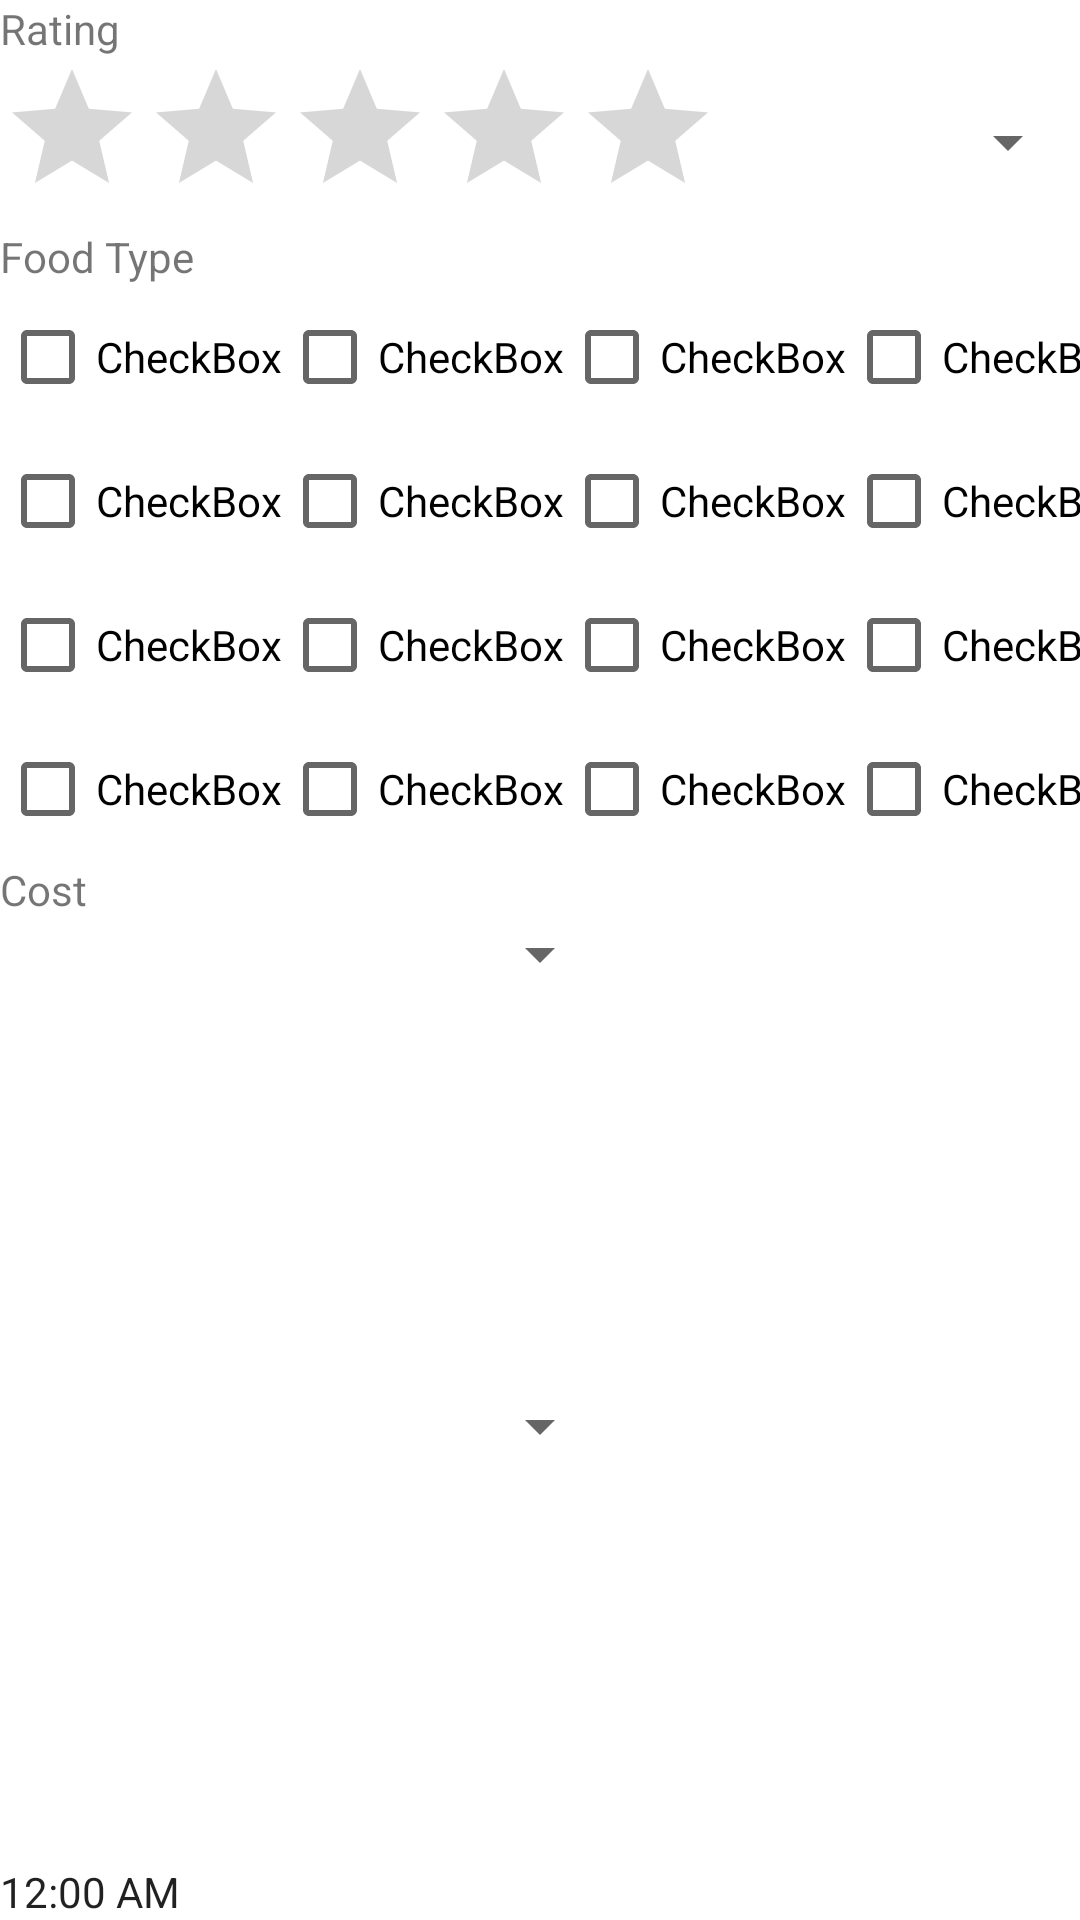

Here is an Android app screen rendered from its layout file. Give the layout XML and the strings, colors and styles it references.
<!-- AndroidManifest.xml: application theme Theme.PickEEater -->
<!-- res/layout/fragment_dashboard.xml -->
<?xml version="1.0" encoding="utf-8"?>
<androidx.constraintlayout.widget.ConstraintLayout xmlns:android="http://schemas.android.com/apk/res/android"
    xmlns:app="http://schemas.android.com/apk/res-auto"
    xmlns:tools="http://schemas.android.com/tools"
    android:layout_width="match_parent"
    android:layout_height="match_parent"
    tools:context=".ui.dashboard.DashboardFragment">

    <LinearLayout
        android:layout_width="match_parent"
        android:layout_height="match_parent"
        android:orientation="vertical">

        

        <TextView
            android:id="@+id/ratingTextView"
            android:layout_width="match_parent"
            android:layout_height="wrap_content"
            android:text="Rating" />

        <LinearLayout
            android:id="@+id/ratingLayout"
            android:layout_width="match_parent"
            android:layout_height="wrap_content"
            android:orientation="horizontal">

            <RatingBar
                android:id="@+id/ratingBar"
                android:layout_width="wrap_content"
                android:layout_height="wrap_content"
                android:numStars="5"
                android:stepSize="0.5" />

            <Spinner
                android:id="@+id/ratingSpinner"
                android:layout_width="146dp"
                android:layout_height="wrap_content"
                android:layout_gravity="center_horizontal|center_vertical"
                android:layout_weight="1" />
        </LinearLayout>

        <TextView
            android:id="@+id/foodTypeTextView"
            android:layout_width="match_parent"
            android:layout_height="wrap_content"
            android:text="Food Type" />

        <TableLayout
            android:layout_width="wrap_content"
            android:layout_height="wrap_content"
            android:layout_gravity="center_horizontal">

            <TableRow
                android:layout_width="match_parent"
                android:layout_height="match_parent">

                <CheckBox
                    android:id="@+id/checkBox"
                    android:layout_width="match_parent"
                    android:layout_height="wrap_content"
                    android:text="CheckBox" />

                <CheckBox
                    android:id="@+id/restTypeCheckBox"
                    android:layout_width="match_parent"
                    android:layout_height="wrap_content"
                    android:text="CheckBox" />

                <CheckBox
                    android:id="@+id/checkBox2"
                    android:layout_width="wrap_content"
                    android:layout_height="wrap_content"
                    android:text="CheckBox" />

                <CheckBox
                    android:id="@+id/checkBox3"
                    android:layout_width="wrap_content"
                    android:layout_height="wrap_content"
                    android:text="CheckBox" />
            </TableRow>

            <TableRow
                android:layout_width="match_parent"
                android:layout_height="match_parent">

                <CheckBox
                    android:id="@+id/checkBox5"
                    android:layout_width="wrap_content"
                    android:layout_height="wrap_content"
                    android:text="CheckBox" />

                <CheckBox
                    android:id="@+id/checkBox7"
                    android:layout_width="wrap_content"
                    android:layout_height="wrap_content"
                    android:text="CheckBox" />

                <CheckBox
                    android:id="@+id/checkBox6"
                    android:layout_width="wrap_content"
                    android:layout_height="wrap_content"
                    android:text="CheckBox" />

                <CheckBox
                    android:id="@+id/checkBox4"
                    android:layout_width="wrap_content"
                    android:layout_height="wrap_content"
                    android:text="CheckBox" />
            </TableRow>

            <TableRow
                android:layout_width="match_parent"
                android:layout_height="match_parent">

                <CheckBox
                    android:id="@+id/checkBox8"
                    android:layout_width="wrap_content"
                    android:layout_height="wrap_content"
                    android:text="CheckBox" />

                <CheckBox
                    android:id="@+id/checkBox9"
                    android:layout_width="wrap_content"
                    android:layout_height="wrap_content"
                    android:text="CheckBox" />

                <CheckBox
                    android:id="@+id/checkBox10"
                    android:layout_width="wrap_content"
                    android:layout_height="wrap_content"
                    android:text="CheckBox" />

                <CheckBox
                    android:id="@+id/checkBox11"
                    android:layout_width="wrap_content"
                    android:layout_height="wrap_content"
                    android:text="CheckBox" />
            </TableRow>

            <TableRow
                android:layout_width="match_parent"
                android:layout_height="match_parent">

                <CheckBox
                    android:id="@+id/checkBox12"
                    android:layout_width="wrap_content"
                    android:layout_height="wrap_content"
                    android:text="CheckBox" />

                <CheckBox
                    android:id="@+id/checkBox13"
                    android:layout_width="wrap_content"
                    android:layout_height="wrap_content"
                    android:text="CheckBox" />

                <CheckBox
                    android:id="@+id/checkBox14"
                    android:layout_width="wrap_content"
                    android:layout_height="wrap_content"
                    android:text="CheckBox" />

                <CheckBox
                    android:id="@+id/checkBox15"
                    android:layout_width="wrap_content"
                    android:layout_height="wrap_content"
                    android:text="CheckBox" />
            </TableRow>
        </TableLayout>

        <TextView
            android:id="@+id/costTextView"
            android:layout_width="match_parent"
            android:layout_height="wrap_content"
            android:text="Cost" />

        <LinearLayout
            android:layout_width="match_parent"
            android:layout_height="wrap_content"
            android:gravity="center_horizontal"
            android:orientation="horizontal">

            <RatingBar
                android:id="@+id/costBar"
                style="@style/CustomRatingBar"
                android:layout_width="wrap_content"
                android:layout_height="wrap_content"
                android:foregroundGravity="center_horizontal"
                android:numStars="5"
                android:stepSize="1" />

            <Spinner
                android:id="@+id/costSpinner"
                android:layout_width="wrap_content"
                android:layout_height="wrap_content" />
        </LinearLayout>

        <Spinner
            android:id="@+id/ratingSpinner2"
            android:layout_width="wrap_content"
            android:layout_height="wrap_content"
            android:layout_gravity="center_horizontal|center_vertical"
            android:layout_weight="1" />

        <TextClock
            android:id="@+id/textClock"
            android:layout_width="match_parent"
            android:layout_height="wrap_content" />

    </LinearLayout>
</androidx.constraintlayout.widget.ConstraintLayout>
<!-- resources referenced by this layout -->
<resources>
  <style name="CustomRatingBar" parent="@android:style/Widget.RatingBar">
          <item name="android:progressDrawable">@drawable/rating_bar</item>
          <item name="android:minHeight">15dp</item>
          <item name="android:maxHeight">40dp</item>
      </style>
  <style name="Theme.PickEEater" parent="Theme.MaterialComponents.DayNight.DarkActionBar">
          
          <item name="colorPrimary">@color/purple_500</item>
          <item name="colorPrimaryVariant">@color/purple_700</item>
          <item name="colorOnPrimary">@color/white</item>
          
          <item name="colorSecondary">@color/teal_200</item>
          <item name="colorSecondaryVariant">@color/teal_700</item>
          <item name="colorOnSecondary">@color/black</item>
          
          <item name="android:statusBarColor">?attr/colorPrimaryVariant</item>
          
      </style>
  <!-- not gathered from this repository: default colours our renderer supplied (Android Studio template values) -->
  <color name="purple_500">#FF6200EE</color>
  <color name="purple_700">#FF3700B3</color>
  <color name="teal_200">#FF03DAC5</color>
  <color name="teal_700">#FF018786</color>
  <color name="black">#FF000000</color>
  <color name="white">#FFFFFFFF</color>
</resources>
